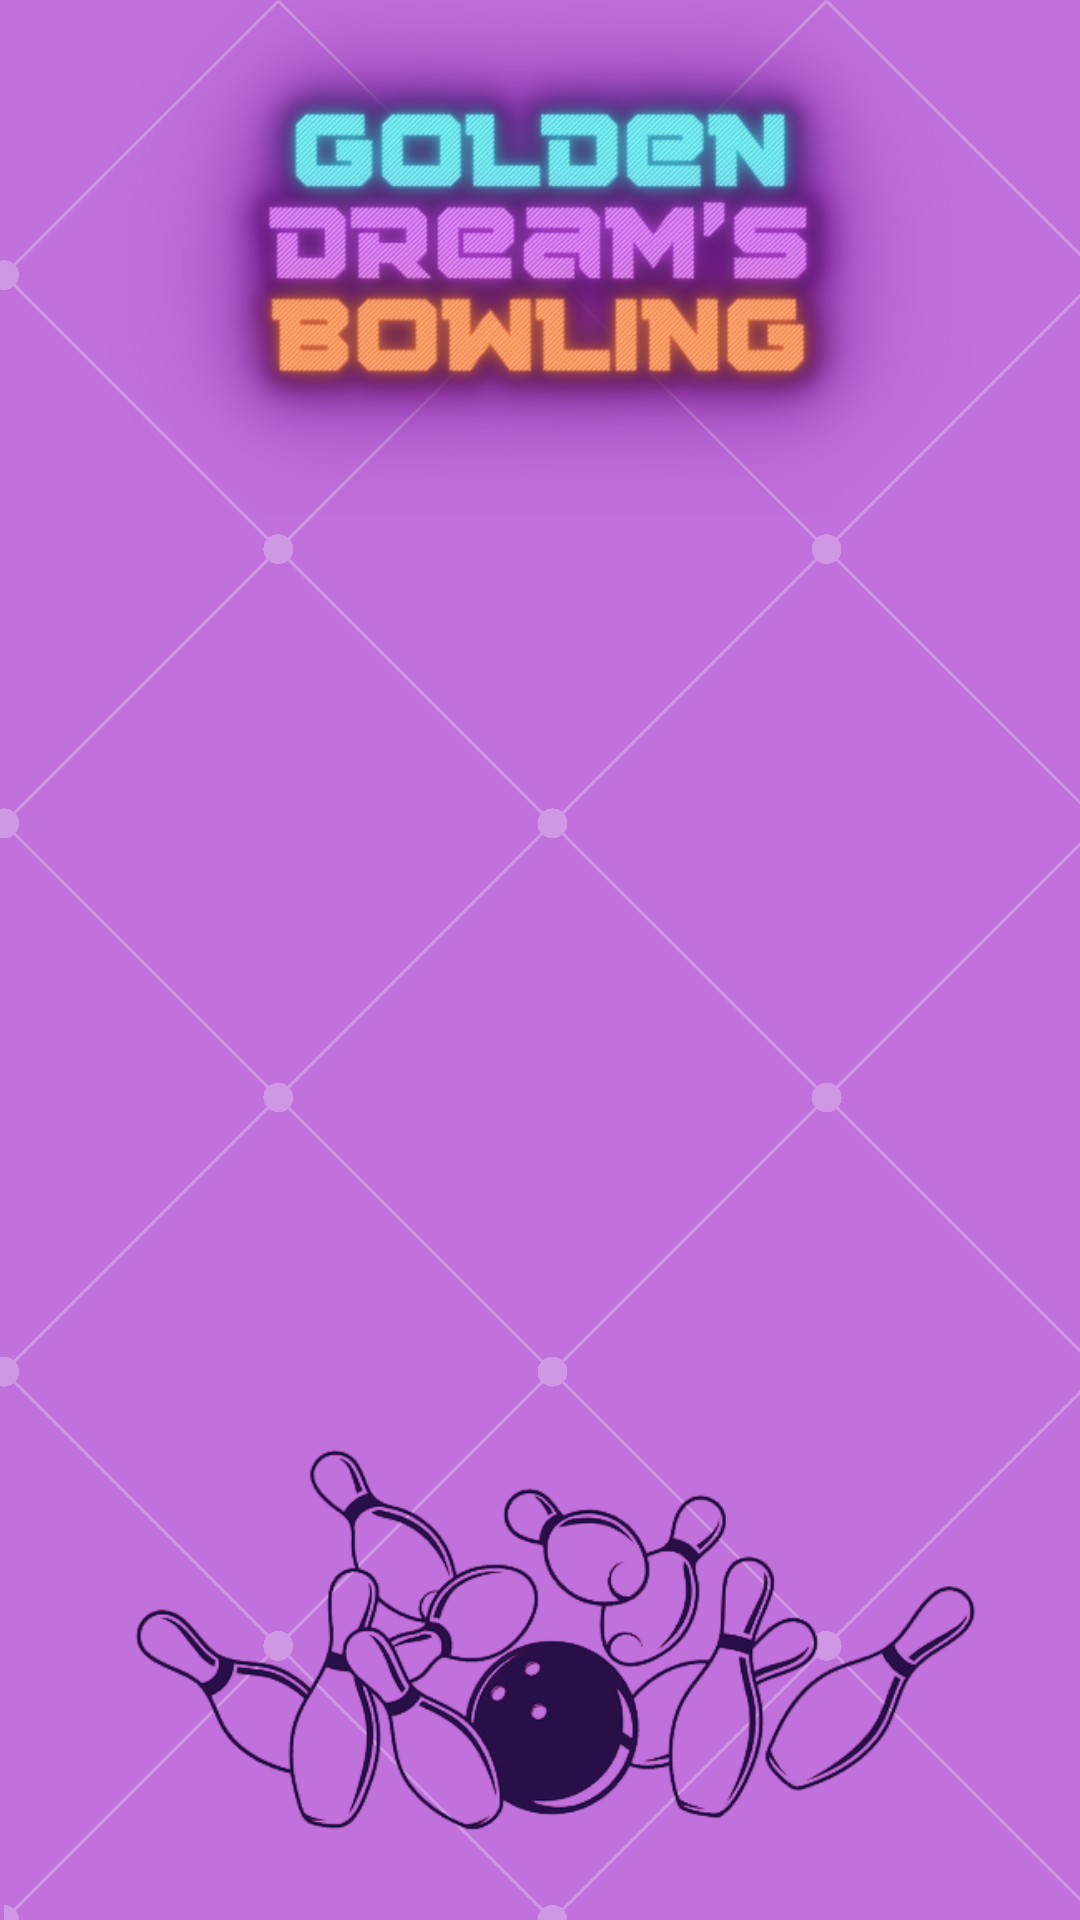

Write the Android layout XML for this screen, with the resource values it uses.
<!-- AndroidManifest.xml: application theme Theme.GoldenDreamsBowling -->
<!-- res/layout/activity_home_page.xml -->
<?xml version="1.0" encoding="utf-8"?>
<androidx.drawerlayout.widget.DrawerLayout xmlns:android="http://schemas.android.com/apk/res/android"
    xmlns:app="http://schemas.android.com/apk/res-auto"
    xmlns:tools="http://schemas.android.com/tools"
    android:id="@+id/drawerLayout"
    android:layout_width="match_parent"
    android:layout_height="match_parent"
    android:background="@drawable/home"
    tools:context=".HomePage">

    <androidx.constraintlayout.widget.ConstraintLayout
        android:layout_width="match_parent"
        android:layout_height="match_parent"></androidx.constraintlayout.widget.ConstraintLayout>




</androidx.drawerlayout.widget.DrawerLayout>
<!-- resources referenced by this layout -->
<resources>
  <!-- drawable home: png bitmap (drawable, 596833 bytes) -->
  <style name="Theme.GoldenDreamsBowling" parent="Theme.MaterialComponents.DayNight.NoActionBar">
          
          <item name="colorPrimary">#E449FF</item>
          <item name="colorPrimaryVariant">@color/purple_700</item>
          <item name="colorOnPrimary">@color/black</item>
          
          <item name="colorSecondary">@color/teal_200</item>
          <item name="colorSecondaryVariant">@color/teal_200</item>
          <item name="colorOnSecondary">@color/black</item>
          
          <item name="android:statusBarColor">?attr/colorPrimaryVariant</item>
          
      </style>
  <!-- not gathered from this repository: default colours our renderer supplied (Android Studio template values) -->
  <color name="purple_700">#FF3700B3</color>
  <color name="teal_200">#FF03DAC5</color>
  <color name="black">#FF000000</color>
</resources>
